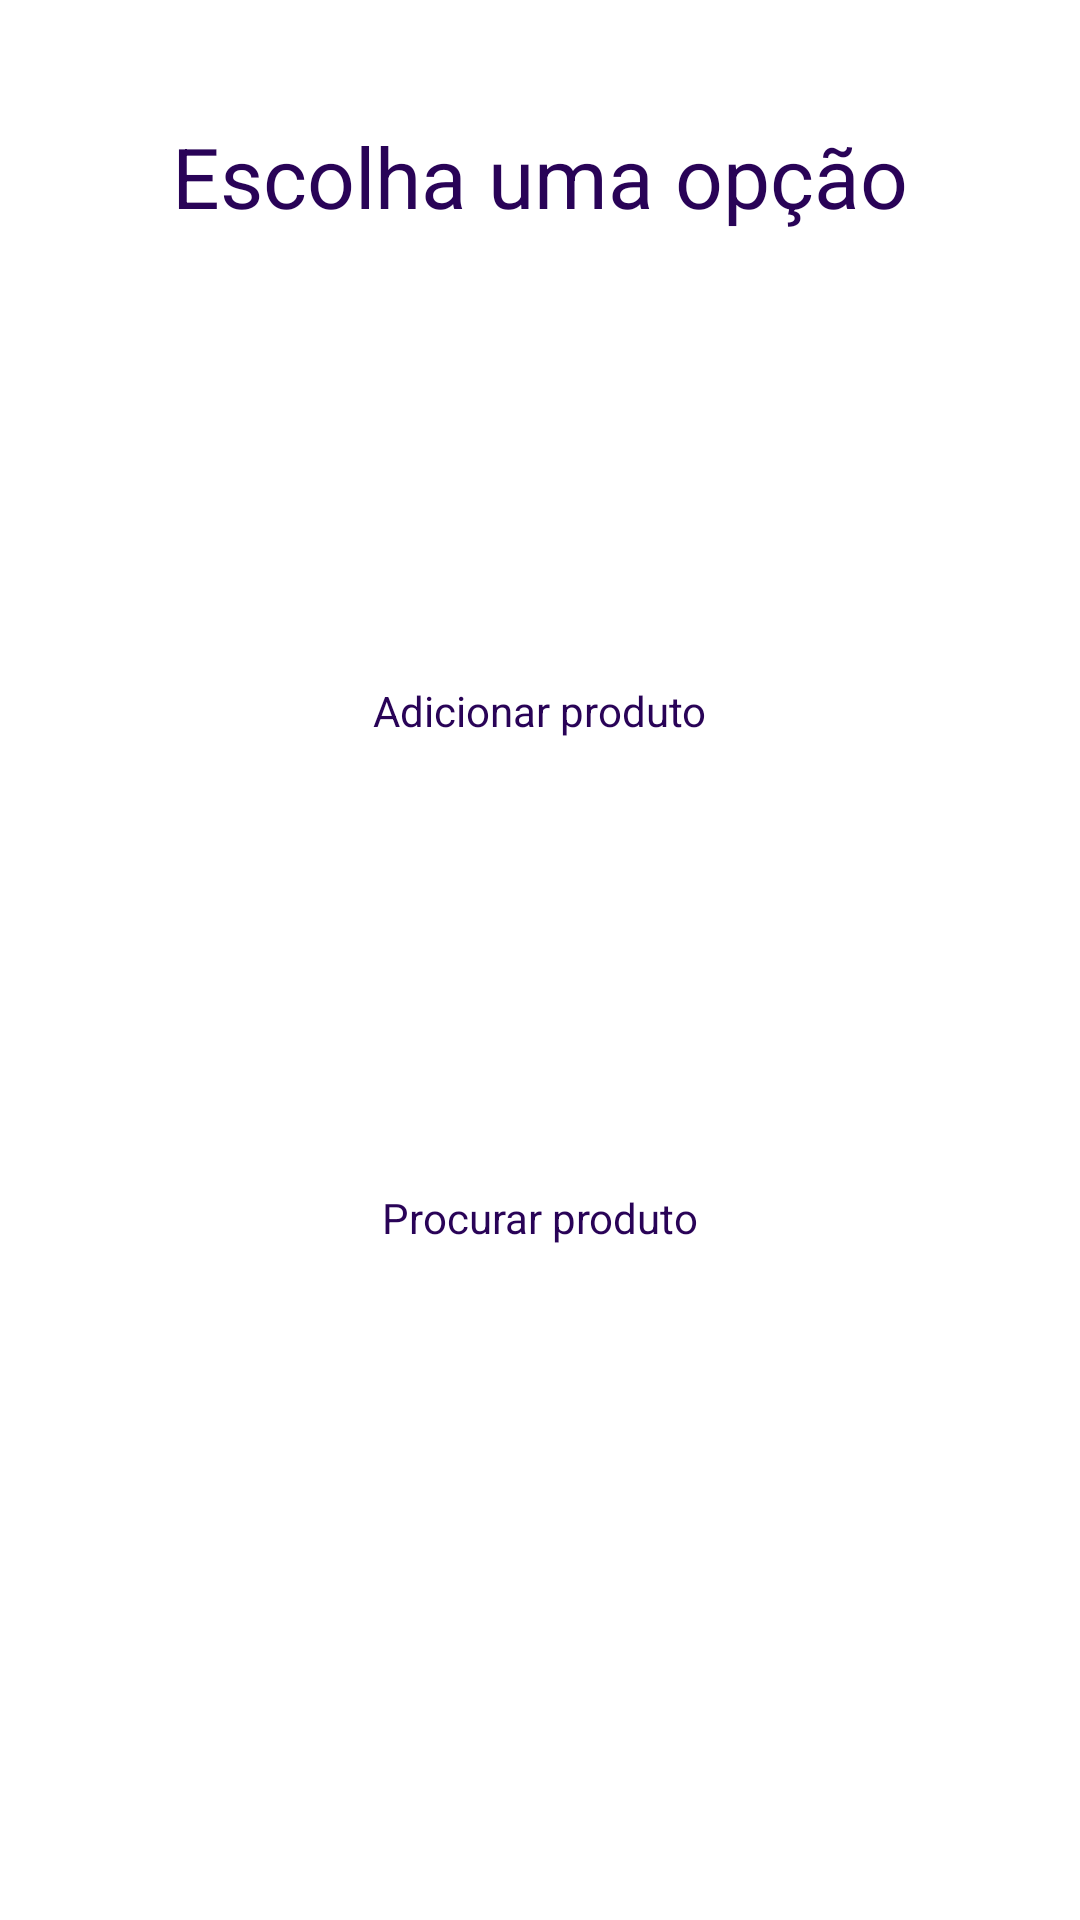

This screen was rendered from an Android layout file. Write that file and the resources it references.
<!-- AndroidManifest.xml: application theme Theme.BeeS -->
<!-- res/layout/activity_main.xml -->
<?xml version="1.0" encoding="utf-8"?>
<androidx.constraintlayout.widget.ConstraintLayout xmlns:android="http://schemas.android.com/apk/res/android"
    xmlns:app="http://schemas.android.com/apk/res-auto"
    xmlns:tools="http://schemas.android.com/tools"
    android:layout_width="match_parent"
    android:layout_height="match_parent"
    android:padding="40dp"
    tools:context=".view.MainActivity">

    <TextView
        android:id="@+id/text_top"
        android:layout_width="wrap_content"
        android:layout_height="wrap_content"
        android:text="@string/init_option"
        android:textSize="28sp"
        android:textColor="@color/purple_500"
        app:layout_constraintEnd_toEndOf="parent"
        app:layout_constraintStart_toStartOf="parent"
        app:layout_constraintTop_toTopOf="parent" />

    <ImageView
        android:id="@+id/image_add"
        android:layout_width="120dp"
        android:layout_height="120dp"
        android:src="@drawable/ic_add"
        app:tint="@color/purple_200"
        app:layout_constraintTop_toBottomOf="@id/text_top"
        app:layout_constraintStart_toStartOf="parent"
        app:layout_constraintEnd_toEndOf="parent"
        android:layout_marginTop="30dp"
        android:contentDescription="@string/add_product"
        />

    <TextView
        android:id="@+id/text_add"
        android:layout_width="wrap_content"
        android:layout_height="wrap_content"
        android:text="@string/add_product"
        android:textColor="@color/purple_500"
        app:layout_constraintEnd_toEndOf="parent"
        app:layout_constraintStart_toStartOf="parent"
        app:layout_constraintTop_toBottomOf="@id/image_add" />

    <ImageView
        android:id="@+id/image_search"
        android:layout_width="120dp"
        android:layout_height="120dp"
        android:src="@drawable/ic_search"
        app:tint="@color/purple_200"
        app:layout_constraintTop_toBottomOf="@id/text_add"
        app:layout_constraintStart_toStartOf="parent"
        app:layout_constraintEnd_toEndOf="parent"
        android:layout_marginTop="30dp"
        android:contentDescription="@string/search_product"
        />

    <TextView
        android:id="@+id/text_search"
        android:layout_width="wrap_content"
        android:layout_height="wrap_content"
        android:text="@string/search_product"
        android:textColor="@color/purple_500"
        app:layout_constraintEnd_toEndOf="parent"
        app:layout_constraintStart_toStartOf="parent"
        app:layout_constraintTop_toBottomOf="@id/image_search" />


</androidx.constraintlayout.widget.ConstraintLayout>
<!-- resources referenced by this layout -->
<resources>
  <color name="purple_200">#560BB3</color>
  <color name="purple_500">#290357</color>
  <string name="add_product">Adicionar produto</string>
  <string name="init_option">Escolha uma opção</string>
  <string name="search_product">Procurar produto</string>
  <style name="Theme.BeeS" parent="Theme.MaterialComponents.DayNight.DarkActionBar">
          
          <item name="colorPrimary">@color/purple_500</item>
          <item name="colorPrimaryVariant">@color/purple_700</item>
          <item name="colorOnPrimary">@color/white</item>
          
          <item name="colorSecondary">@color/teal_200</item>
          <item name="colorSecondaryVariant">@color/teal_700</item>
          <item name="colorOnSecondary">@color/black</item>
          
          <item name="android:statusBarColor">?attr/colorPrimaryVariant</item>
          
      </style>
  <color name="purple_700">#FF3700B3</color>
  <color name="white">#FFFFFFFF</color>
  <color name="teal_200">#FF03DAC5</color>
  <color name="teal_700">#FF018786</color>
  <color name="black">#FF000000</color>
</resources>
